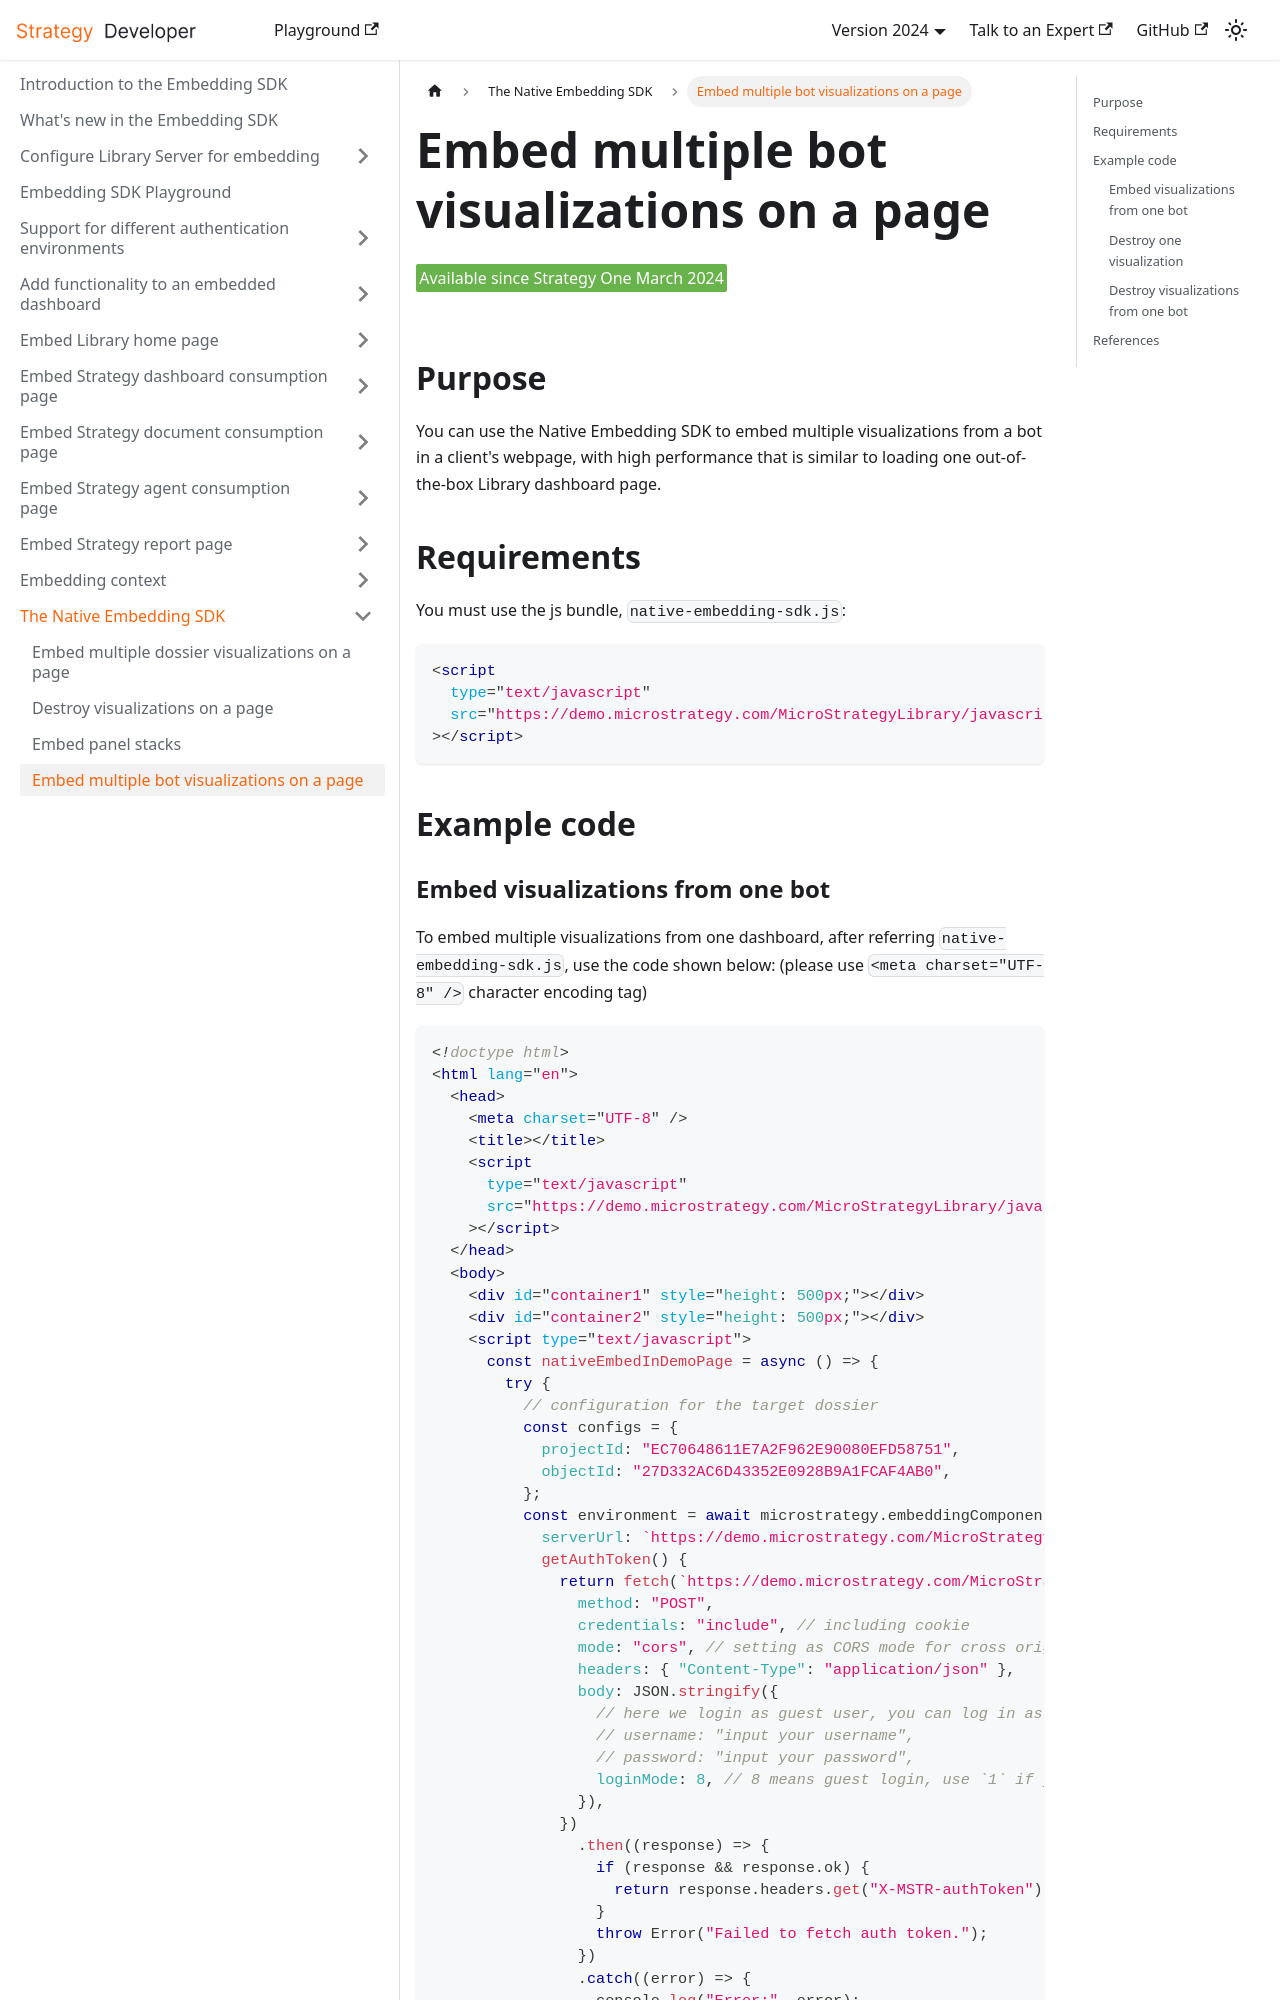

repository: MicroStrategy/embedding-sdk-docs · page: native-embedding-architecture/embed-bot-visualizations/index.html · generator: docusaurus

---
title: Embed multiple bot visualizations on a page
description: Embed multiple bot visualizations on a page
---

<Available since="Strategy One March 2024"/>

## Purpose

You can use the Native Embedding SDK to embed multiple visualizations from a bot in a client's webpage, with high performance that is similar to loading one out-of-the-box Library dashboard page.

## Requirements

You must use the js bundle, `native-embedding-sdk.js`:

```html
<script
  type="text/javascript"
  src="https://demo.microstrategy.com/MicroStrategyLibrary/javascript/native-embedding-sdk.js"
></script>
```

## Example code
